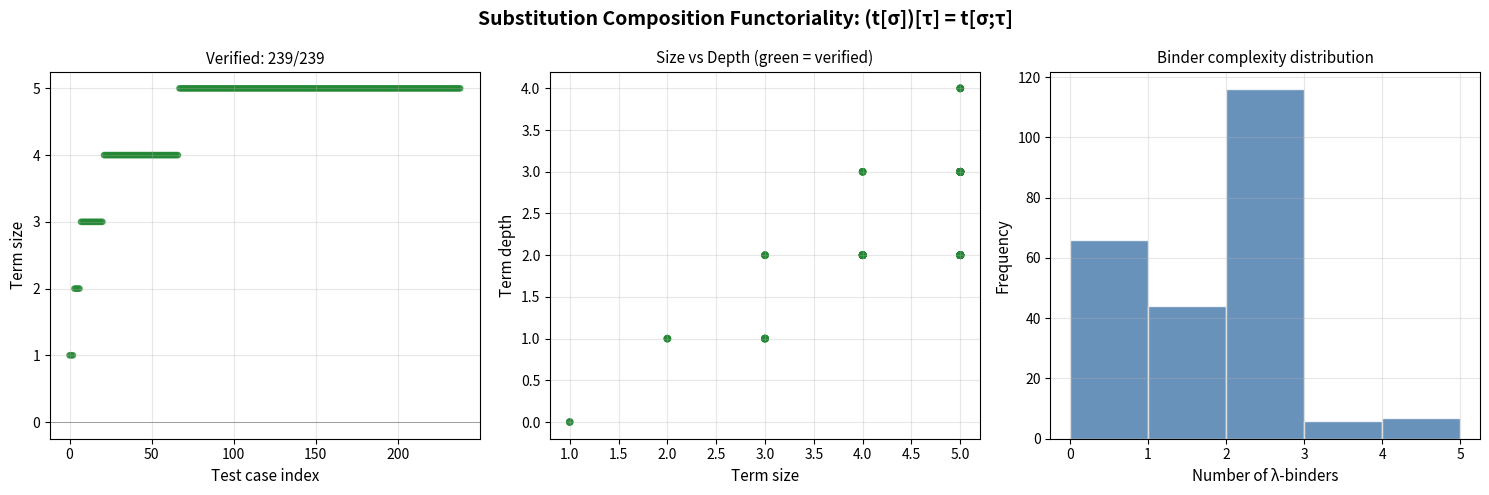

The script that saved this image:
#!/usr/bin/env python3
"""
Visualization: Substitution Composition Functoriality

Visualizes the key theorem: (t[σ])[τ] = t[σ;τ]
Shows how double substitution equals single composed substitution
across a range of term structures, confirming the categorical property.
"""

import matplotlib.pyplot as plt
import numpy as np

# Inline term definitions
class Term:
    pass

class Var(Term):
    def __init__(self, i): self.index = i
    def __eq__(self, o): return isinstance(o, Var) and self.index == o.index
    def __hash__(self): return hash(("V", self.index))
    def __repr__(self): return f"x{self.index}"

class App(Term):
    def __init__(self, f, a): self.fun, self.arg = f, a
    def __eq__(self, o): return isinstance(o, App) and self.fun == o.fun and self.arg == o.arg
    def __hash__(self): return hash(("A", self.fun, self.arg))
    def __repr__(self): return f"({self.fun} {self.arg})"

class Lam(Term):
    def __init__(self, b): self.body = b
    def __eq__(self, o): return isinstance(o, Lam) and self.body == o.body
    def __hash__(self): return hash(("L", self.body))
    def __repr__(self): return f"(λ.{self.body})"

def lift_ren(rho):
    return lambda n: 0 if n == 0 else rho(n-1) + 1

def rename(rho, t):
    if isinstance(t, Var): return Var(rho(t.index))
    if isinstance(t, App): return App(rename(rho, t.fun), rename(rho, t.arg))
    if isinstance(t, Lam): return Lam(rename(lift_ren(rho), t.body))

def lift_subst(sigma):
    def f(n):
        if n == 0: return Var(0)
        return rename(lambda x: x+1, sigma(n-1))
    return f

def subst(t, sigma):
    if isinstance(t, Var): return sigma(t.index)
    if isinstance(t, App): return App(subst(t.fun, sigma), subst(t.arg, sigma))
    if isinstance(t, Lam): return Lam(subst(t.body, lift_subst(sigma)))

def comp_subst(sigma, tau):
    return lambda n: subst(sigma(n), tau)

def term_size(t):
    if isinstance(t, Var): return 1
    if isinstance(t, App): return 1 + term_size(t.fun) + term_size(t.arg)
    if isinstance(t, Lam): return 1 + term_size(t.body)

def term_depth(t):
    if isinstance(t, Var): return 0
    if isinstance(t, App): return 1 + max(term_depth(t.fun), term_depth(t.arg))
    if isinstance(t, Lam): return 1 + term_depth(t.body)

def count_lambdas(t):
    if isinstance(t, Var): return 0
    if isinstance(t, App): return count_lambdas(t.fun) + count_lambdas(t.arg)
    if isinstance(t, Lam): return 1 + count_lambdas(t.body)

# Generate test terms
def gen_terms(max_size, num_vars=3):
    terms = []
    def gen(sz, bv):
        if sz <= 0: return []
        if sz == 1: return [Var(i) for i in range(bv + num_vars)]
        result = []
        if sz >= 2:
            for b in gen(sz - 1, bv + 1):
                result.append(Lam(b))
        for s1 in range(1, sz - 1):
            for f in gen(s1, bv):
                for a in gen(sz - 1 - s1, bv):
                    result.append(App(f, a))
                    if len(result) > 200:
                        return result
        return result
    for s in range(1, max_size + 1):
        terms.extend(gen(s, 0))
        if len(terms) > 500:
            break
    return terms[:500]

# Test substitution composition
terms = gen_terms(5)

sigma = lambda n: App(Var(0), Var(n)) if n == 0 else (Lam(Var(0)) if n == 1 else Var(n + 1))
tau = lambda n: Var(n + 2) if n == 0 else Lam(Var(n))

sizes = []
depths = []
lambdas_count = []
verified = []

for t in terms:
    try:
        lhs = subst(subst(t, sigma), tau)
        rhs = subst(t, comp_subst(sigma, tau))
        sizes.append(term_size(t))
        depths.append(term_depth(t))
        lambdas_count.append(count_lambdas(t))
        verified.append(lhs == rhs)
    except (RecursionError, TypeError):
        pass

fig, axes = plt.subplots(1, 3, figsize=(15, 5))
fig.suptitle("Substitution Composition Functoriality: (t[σ])[τ] = t[σ;τ]",
             fontsize=14, fontweight='bold')

# Plot 1: By term size
ax1 = axes[0]
colors1 = ['#228833' if v else '#EE6677' for v in verified]
ax1.scatter(range(len(sizes)), sizes, c=colors1, s=15, alpha=0.7)
ax1.set_xlabel("Test case index", fontsize=11)
ax1.set_ylabel("Term size", fontsize=11)
ax1.set_title(f"Verified: {sum(verified)}/{len(verified)}", fontsize=11)
ax1.axhline(y=0, color='gray', linewidth=0.5)

# Plot 2: Size vs depth with verification
ax2 = axes[1]
ax2.scatter(sizes, depths, c=colors1, s=20, alpha=0.6)
ax2.set_xlabel("Term size", fontsize=11)
ax2.set_ylabel("Term depth", fontsize=11)
ax2.set_title("Size vs Depth (green = verified)", fontsize=11)

# Plot 3: Lambda count distribution
ax3 = axes[2]
max_lam = max(lambdas_count) if lambdas_count else 0
bins = range(max_lam + 2)
ax3.hist(lambdas_count, bins=bins, color='#4477AA', edgecolor='white', alpha=0.8)
ax3.set_xlabel("Number of λ-binders", fontsize=11)
ax3.set_ylabel("Frequency", fontsize=11)
ax3.set_title("Binder complexity distribution", fontsize=11)

for ax in axes:
    ax.grid(True, alpha=0.3)

plt.tight_layout()
plt.savefig("substitution_functoriality.png", dpi=150, bbox_inches='tight')
print(f"Saved substitution_functoriality.png")
print(f"Verified {sum(verified)}/{len(verified)} test cases")
